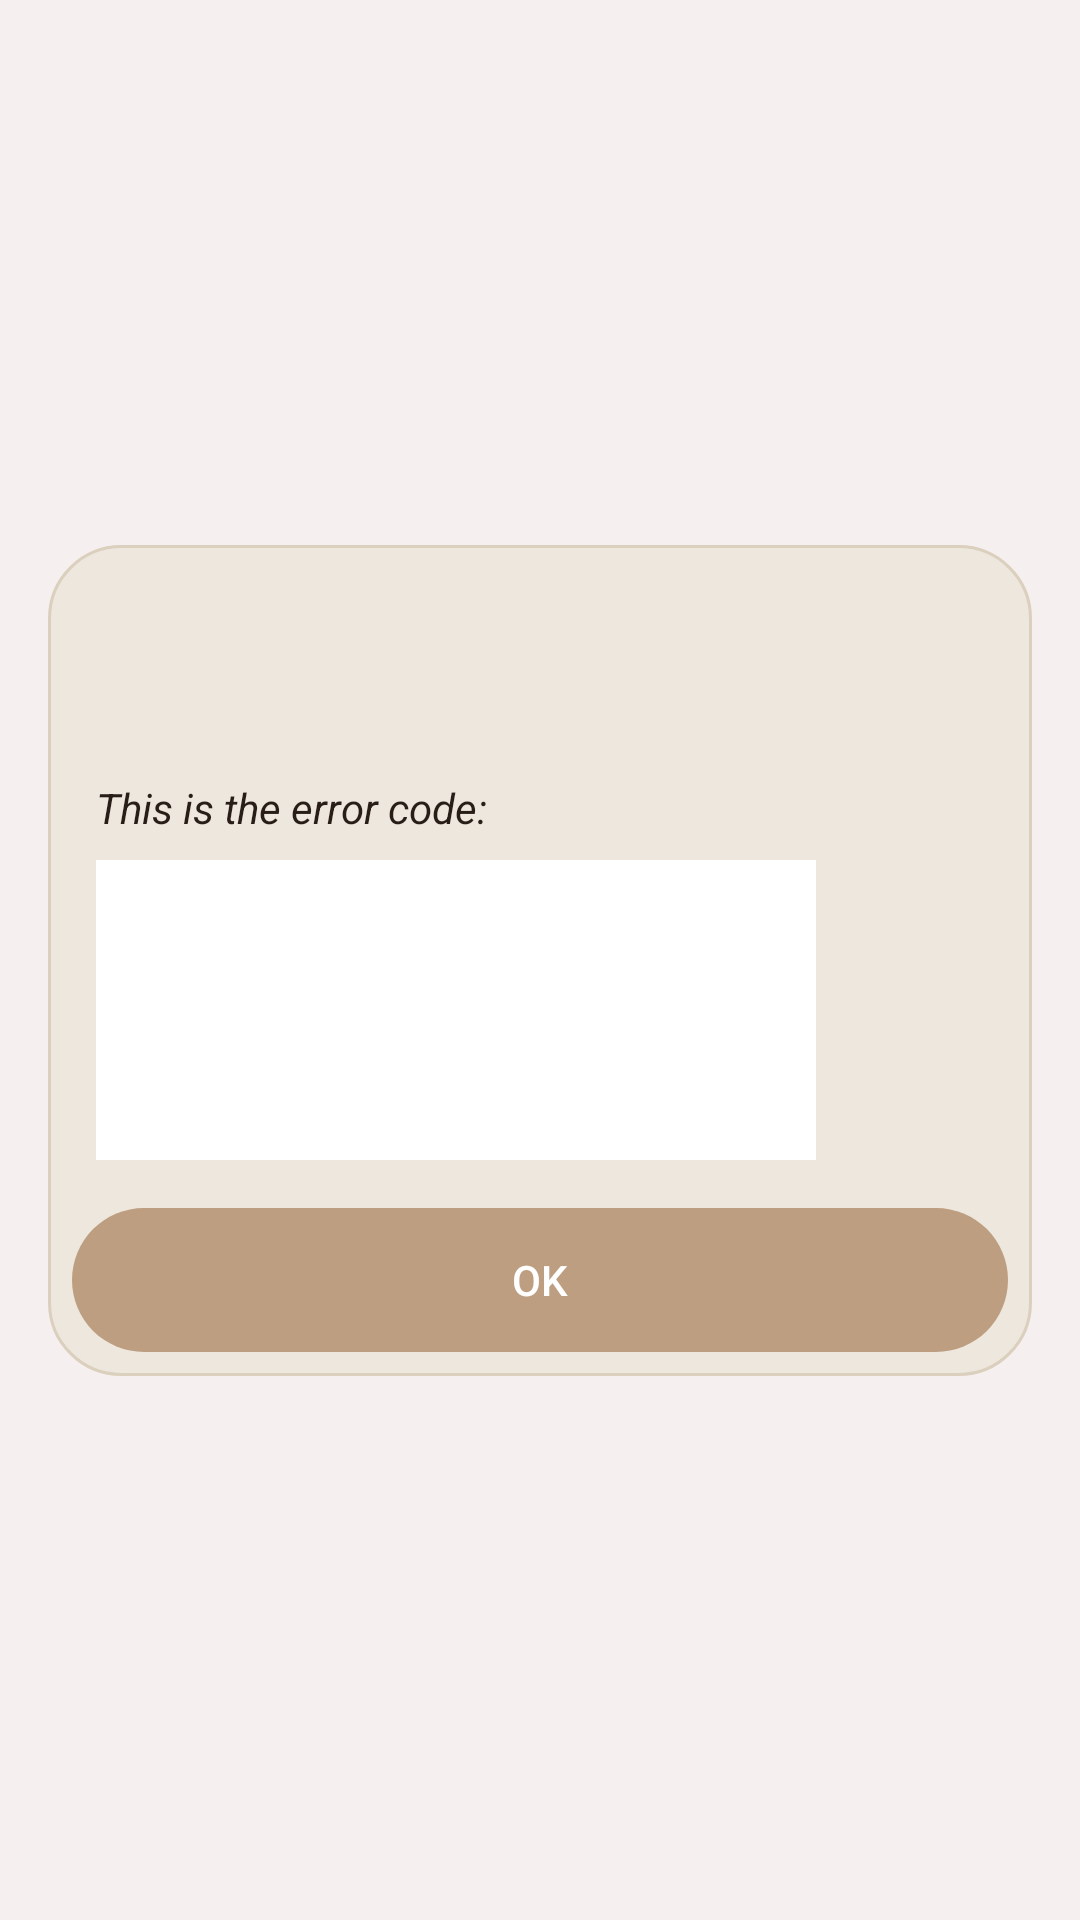

Here is an Android app screen rendered from its layout file. Give the layout XML and the strings, colors and styles it references.
<!-- AndroidManifest.xml: application theme Theme.EgyptianWriter -->
<!-- res/layout/issue_popup.xml -->
<?xml version="1.0" encoding="utf-8"?>
<androidx.constraintlayout.widget.ConstraintLayout xmlns:android="http://schemas.android.com/apk/res/android"
    xmlns:app="http://schemas.android.com/apk/res-auto"
    xmlns:tools="http://schemas.android.com/tools"
    android:layout_width="match_parent"
    android:layout_height="match_parent"
    android:background="@color/l_popupWindowTransparent">

    <androidx.constraintlayout.widget.ConstraintLayout
        android:layout_width="0dp"
        android:layout_height="wrap_content"
        android:layout_marginStart="16dp"
        android:layout_marginTop="16dp"
        android:layout_marginEnd="16dp"
        android:layout_marginBottom="16dp"
        android:background="@drawable/popup_background"
        app:layout_constraintBottom_toBottomOf="parent"
        app:layout_constraintEnd_toEndOf="parent"
        app:layout_constraintHorizontal_bias="0.0"
        app:layout_constraintStart_toStartOf="parent"
        app:layout_constraintTop_toTopOf="parent">

        <TextView
            android:id="@+id/issue_title"
            style="@style/errorText"
            android:layout_width="wrap_content"
            android:layout_height="wrap_content"
            android:layout_marginStart="16dp"
            android:layout_marginTop="8dp"
            android:layout_marginEnd="16dp"
            android:textSize="20sp"
            android:textStyle="bold"
            app:layout_constraintBottom_toBottomOf="parent"
            app:layout_constraintEnd_toEndOf="parent"
            app:layout_constraintHorizontal_bias="0.0"
            app:layout_constraintStart_toStartOf="parent"
            app:layout_constraintTop_toTopOf="parent"
            app:layout_constraintVertical_bias="0.0"
            tools:text="Issue title" />

        <TextView
            android:id="@+id/issue_message"
            style="@style/textViewNormal"
            android:layout_width="0dp"
            android:layout_height="wrap_content"
            android:layout_marginStart="16dp"
            android:layout_marginTop="8dp"
            android:layout_marginEnd="16dp"
            app:layout_constraintBottom_toBottomOf="parent"
            app:layout_constraintEnd_toEndOf="parent"
            app:layout_constraintHorizontal_bias="0.0"
            app:layout_constraintStart_toStartOf="parent"
            app:layout_constraintTop_toBottomOf="@+id/issue_title"
            app:layout_constraintVertical_bias="0.0"
            tools:text="Issue message." />

        <TextView
            android:id="@+id/issue_code_title"
            style="@style/textViewNormal"
            android:layout_width="0dp"
            android:layout_height="wrap_content"
            android:layout_marginStart="16dp"
            android:layout_marginTop="16dp"
            android:layout_marginEnd="16dp"
            android:text="@string/issue_code_title"
            android:textStyle="italic"
            app:layout_constraintBottom_toBottomOf="parent"
            app:layout_constraintEnd_toEndOf="parent"
            app:layout_constraintHorizontal_bias="0.0"
            app:layout_constraintStart_toStartOf="parent"
            app:layout_constraintTop_toBottomOf="@id/issue_message"
            app:layout_constraintVertical_bias="0.0" />

        <android.widget.Button
            android:id="@+id/ok_button"
            style="@style/filledButton"
            android:layout_width="0dp"
            android:layout_height="wrap_content"
            android:layout_marginStart="8dp"
            android:layout_marginTop="16dp"
            android:layout_marginEnd="8dp"
            android:layout_marginBottom="8dp"
            android:text="@string/button_ok"
            app:layout_constraintBottom_toBottomOf="parent"
            app:layout_constraintEnd_toEndOf="parent"
            app:layout_constraintStart_toStartOf="parent"
            app:layout_constraintTop_toBottomOf="@+id/scrollView3" />

        <ScrollView
            android:id="@+id/scrollView3"
            style="@style/scrollViewNormal"
            android:layout_width="0dp"
            android:layout_height="100dp"
            android:layout_marginStart="16dp"
            android:layout_marginTop="8dp"
            android:layout_marginEnd="8dp"
            app:layout_constraintBottom_toBottomOf="parent"
            app:layout_constraintEnd_toStartOf="@+id/button_copy"
            app:layout_constraintStart_toStartOf="parent"
            app:layout_constraintTop_toBottomOf="@id/issue_code_title"
            app:layout_constraintVertical_bias="0.0">

            <LinearLayout
                android:layout_width="match_parent"
                android:layout_height="wrap_content"
                android:orientation="vertical">

                <TextView
                    android:id="@+id/issue_code"
                    style="@style/textViewNormal"
                    android:layout_width="match_parent"
                    android:layout_height="wrap_content"
                    android:fontFamily="@font/anonymous_pro_regular"
                    tools:text="This is the error code" />
            </LinearLayout>
        </ScrollView>

        <ImageButton
            android:id="@+id/button_copy"
            style="@style/imageButtonLight"
            android:layout_width="wrap_content"
            android:layout_height="wrap_content"
            android:layout_marginEnd="16dp"
            android:src="@drawable/content_copy"
            app:layout_constraintBottom_toBottomOf="@+id/scrollView3"
            app:layout_constraintEnd_toEndOf="parent"
            app:layout_constraintHorizontal_bias="1.0"
            app:layout_constraintStart_toStartOf="parent"
            app:layout_constraintTop_toTopOf="@+id/scrollView3" />

    </androidx.constraintlayout.widget.ConstraintLayout>

</androidx.constraintlayout.widget.ConstraintLayout>
<!-- resources referenced by this layout -->
<resources>
  <color name="l_popupWindowTransparent">#7FEDE7DE</color>
  <!-- drawable popup_background (drawable) -->
  <?xml version="1.0" encoding="utf-8"?>
  <shape xmlns:android="http://schemas.android.com/apk/res/android">
      <solid
          android:color="@color/l_backgroundDark"/>
  
      <corners
          android:radius="24dp"/>
  
      <stroke
          android:width="1dp"
          android:color="@color/l_backgroundDarker"/>
  </shape>
  <string name="button_ok">OK</string>
  <string name="issue_code_title">This is the error code:</string>
  <style name="errorText">
          <item name="android:textColor">@color/l_textColorError</item>
      </style>
  <style name="filledButton">
          <item name="android:background">@drawable/custom_button_filled</item>
          <item name="android:textColor">@color/l_textColorSecondary</item>
          <item name="android:stateListAnimator">@null</item>
          <item name="android:paddingStart">8dp</item>
          <item name="android:paddingEnd">8dp</item>
          <item name="android:drawablePadding">4dp</item>
          <item name="android:drawableTint">@color/l_textColorSecondary</item>
      </style>
  <style name="imageButtonLight">
          <item name="android:background">@drawable/custom_image_button_bg</item>
          <item name="android:tint">@color/l_textColor</item>
      </style>
  <style name="scrollViewNormal">
          <item name="android:background">@color/l_windowBackground</item>
      </style>
  <style name="textViewNormal">
          <item name="android:textColor">@color/l_textColor</item>
      </style>
  <style name="Theme.EgyptianWriter" parent="Base.Theme.EgyptianWriter" />
  <color name="l_backgroundDark">#ede7de</color>
  <color name="l_backgroundDarker">#dbcfbd</color>
  <color name="l_textColorError">#ff0000</color>
  <!-- drawable custom_button_filled (drawable) -->
  <?xml version="1.0" encoding="utf-8"?>
  <selector xmlns:android="http://schemas.android.com/apk/res/android">
  
      <item android:state_enabled="true">
          <ripple android:color="@color/l_ripple_light">
              <item>
                  <shape android:shape="rectangle">
                      <solid android:color="@color/l_colorPrimaryDark"/>
                      <corners android:radius="24dp"/>
                  </shape>
              </item>
          </ripple>
      </item>
      <item android:state_enabled="false">
          <ripple android:color="@color/l_ripple_light">
              <item>
                  <shape android:shape="rectangle">
                      <solid android:color="@color/l_colorPrimary"/>
                      <corners android:radius="24dp"/>
                  </shape>
              </item>
          </ripple>
      </item>
  
  </selector>
  <color name="l_textColorSecondary">#ffffff</color>
  <!-- drawable custom_image_button_bg (drawable) -->
  <?xml version="1.0" encoding="utf-8"?>
  <ripple xmlns:android="http://schemas.android.com/apk/res/android"
      android:color="@color/l_ripple_light">
  
      <item>
          <shape android:shape="rectangle">
              <solid android:color="@color/l_backgroundDark"/>
              <corners android:radius="24dp"/>
              <size android:width="48dp" android:height="48dp"/>
          </shape>
      </item>
  
  </ripple>
  <color name="l_textColor">#281e17</color>
  <color name="l_windowBackground">#ffffff</color>
  <style name="Base.Theme.EgyptianWriter" parent="Theme.Material3.DayNight.NoActionBar" />
  <color name="l_ripple_light">#d0bea8</color>
  <color name="l_colorPrimaryDark">#bd9e80</color>
  <color name="l_colorPrimary">#d0bea8</color>
</resources>
